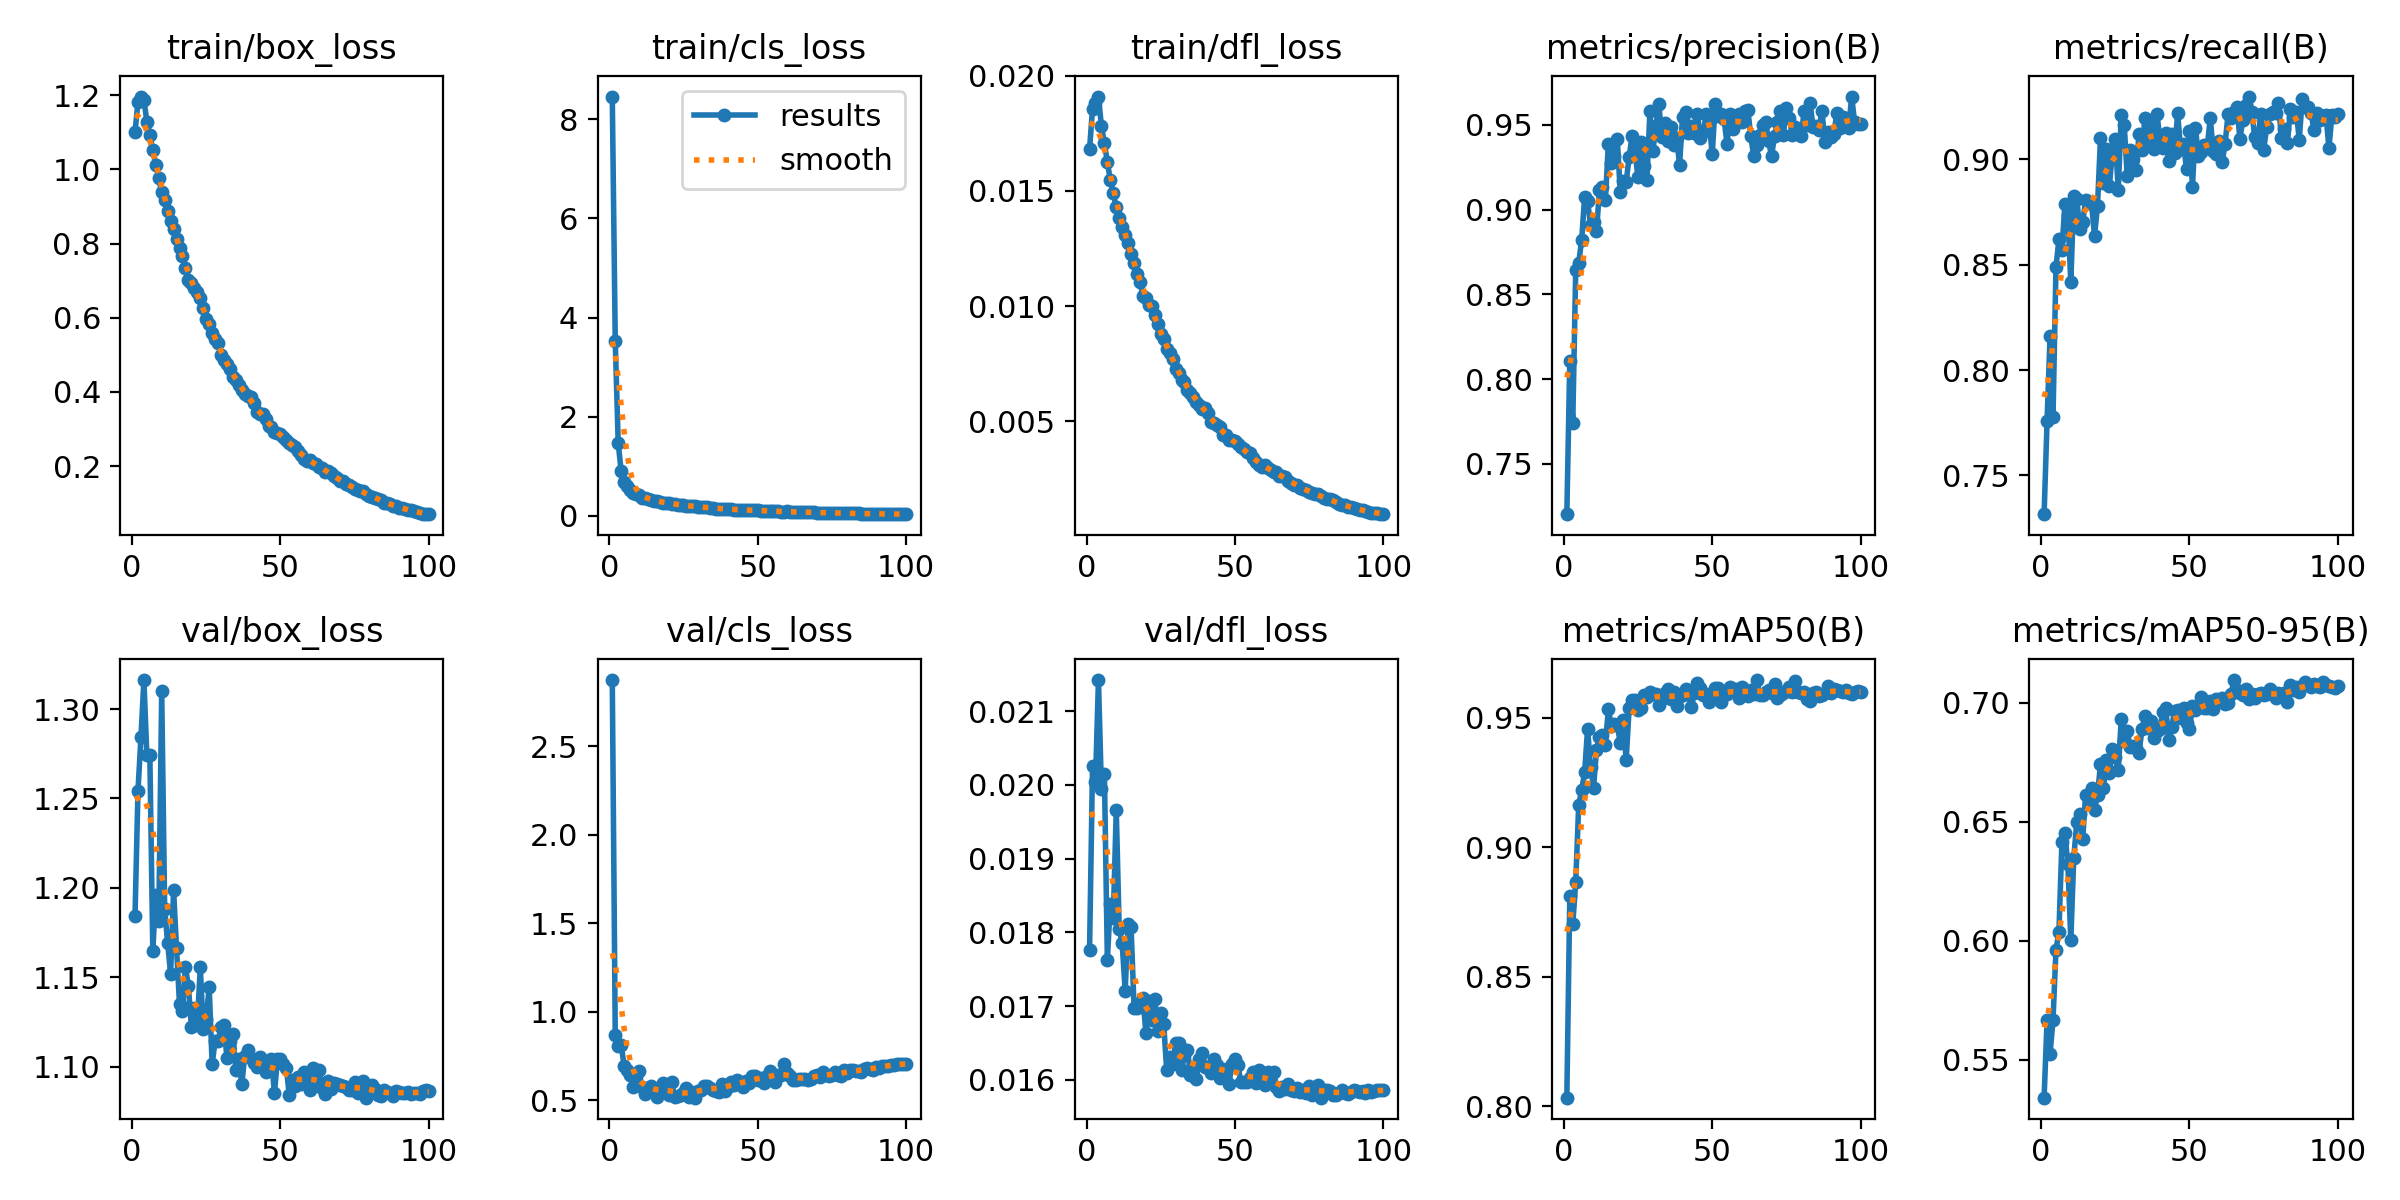

Data behind this chart, as committed beside it:
epoch, time, train/box_loss, train/cls_loss, train/dfl_loss, metrics/precision(B), metrics/recall(B), metrics/mAP50(B), metrics/mAP50-95(B), val/box_loss, val/cls_loss, val/dfl_loss, lr/pg0, lr/pg1, lr/pg2
1, 35.92, 1.1, 8.461, 0.01682, 0.7203, 0.7316, 0.8033, 0.534, 1.184, 2.874, 0.01776, 0.0004744, 0.0004744, 0.0004744
2, 65.57, 1.182, 3.528, 0.01856, 0.8107, 0.7758, 0.881, 0.5667, 1.254, 0.8692, 0.02025, 0.0009414, 0.0009414, 0.0009414
3, 93.81, 1.196, 1.461, 0.01883, 0.7742, 0.8159, 0.8702, 0.5525, 1.284, 0.8053, 0.02004, 0.001399, 0.001399, 0.001399
4, 121.9, 1.188, 0.8959, 0.0191, 0.8646, 0.7777, 0.8866, 0.5666, 1.316, 0.812, 0.02142, 0.001387, 0.001387, 0.001387
5, 149.9, 1.128, 0.6897, 0.01782, 0.8687, 0.8488, 0.9163, 0.5962, 1.274, 0.6955, 0.01994, 0.001372, 0.001372, 0.001372
6, 177.8, 1.093, 0.5903, 0.01707, 0.8821, 0.8621, 0.9219, 0.6038, 1.275, 0.6733, 0.02015, 0.001358, 0.001358, 0.001358
7, 205.8, 1.053, 0.5192, 0.01626, 0.9077, 0.8569, 0.9289, 0.6413, 1.165, 0.6454, 0.01763, 0.001344, 0.001344, 0.001344
8, 233.7, 1.012, 0.4677, 0.01547, 0.9053, 0.8788, 0.9457, 0.6451, 1.196, 0.5746, 0.01839, 0.00133, 0.00133, 0.00133
9, 261.5, 0.9764, 0.4379, 0.01489, 0.8908, 0.8735, 0.9308, 0.6323, 1.182, 0.6369, 0.0182, 0.001316, 0.001316, 0.001316
10, 289.3, 0.9383, 0.4101, 0.01429, 0.8928, 0.8416, 0.923, 0.6002, 1.31, 0.6658, 0.01966, 0.001302, 0.001302, 0.001302
11, 317.9, 0.9169, 0.3669, 0.01384, 0.8874, 0.8825, 0.9375, 0.6348, 1.188, 0.5774, 0.01804, 0.001288, 0.001288, 0.001288
12, 345.9, 0.8876, 0.3557, 0.01345, 0.9115, 0.8814, 0.9427, 0.6497, 1.169, 0.5357, 0.01785, 0.001273, 0.001273, 0.001273
13, 373.7, 0.8616, 0.3389, 0.01307, 0.9135, 0.867, 0.9433, 0.6531, 1.152, 0.5685, 0.01721, 0.001259, 0.001259, 0.001259
14, 401.6, 0.8393, 0.3227, 0.01272, 0.9058, 0.8702, 0.9395, 0.6427, 1.199, 0.5825, 0.01812, 0.001245, 0.001245, 0.001245
15, 429.4, 0.8132, 0.3059, 0.01227, 0.9389, 0.8806, 0.9533, 0.6611, 1.166, 0.5543, 0.01807, 0.001231, 0.001231, 0.001231
16, 457.3, 0.7894, 0.3019, 0.01189, 0.9277, 0.8795, 0.9468, 0.6573, 1.135, 0.5201, 0.01698, 0.001217, 0.001217, 0.001217
17, 485.1, 0.7672, 0.279, 0.01139, 0.9318, 0.8787, 0.9474, 0.664, 1.131, 0.5427, 0.01697, 0.001203, 0.001203, 0.001203
18, 513.1, 0.7333, 0.2658, 0.01103, 0.9417, 0.8637, 0.9471, 0.655, 1.156, 0.5962, 0.01704, 0.001189, 0.001189, 0.001189
19, 540.9, 0.7014, 0.255, 0.01043, 0.9107, 0.878, 0.9403, 0.661, 1.145, 0.5807, 0.01711, 0.001174, 0.001174, 0.001174
20, 569.1, 0.6939, 0.2524, 0.01035, 0.9172, 0.9101, 0.9489, 0.6741, 1.122, 0.5295, 0.01663, 0.00116, 0.00116, 0.00116
21, 596.9, 0.6809, 0.243, 0.01005, 0.9164, 0.8886, 0.9336, 0.664, 1.133, 0.6028, 0.01707, 0.001146, 0.001146, 0.001146
22, 624.6, 0.6706, 0.2462, 0.01001, 0.931, 0.9047, 0.9537, 0.676, 1.123, 0.5183, 0.01681, 0.001132, 0.001132, 0.001132
23, 652.3, 0.6522, 0.2234, 0.0096, 0.9437, 0.8874, 0.9568, 0.6704, 1.156, 0.5261, 0.0171, 0.001118, 0.001118, 0.001118
24, 679.9, 0.6274, 0.2161, 0.00924, 0.9337, 0.9033, 0.9569, 0.6803, 1.121, 0.5301, 0.01666, 0.001104, 0.001104, 0.001104
25, 707.6, 0.5968, 0.2134, 0.00878, 0.9191, 0.9099, 0.953, 0.6772, 1.127, 0.5407, 0.01691, 0.001089, 0.001089, 0.001089
26, 735.3, 0.583, 0.2048, 0.00855, 0.9397, 0.8854, 0.9537, 0.6717, 1.145, 0.5702, 0.01676, 0.001075, 0.001075, 0.001075
27, 762.9, 0.5582, 0.1951, 0.00814, 0.926, 0.9211, 0.9586, 0.6931, 1.101, 0.5199, 0.01613, 0.001061, 0.001061, 0.001061
28, 790.6, 0.5415, 0.1903, 0.00795, 0.9177, 0.9165, 0.9579, 0.6837, 1.114, 0.5459, 0.01631, 0.001047, 0.001047, 0.001047
29, 819.2, 0.5312, 0.1867, 0.00772, 0.958, 0.8923, 0.9598, 0.6881, 1.114, 0.5153, 0.01622, 0.001033, 0.001033, 0.001033
30, 847.1, 0.5006, 0.1717, 0.00728, 0.9345, 0.9043, 0.959, 0.6814, 1.122, 0.5518, 0.0165, 0.001019, 0.001019, 0.001019
31, 874.9, 0.4874, 0.1755, 0.00709, 0.9494, 0.9003, 0.9592, 0.6817, 1.123, 0.56, 0.0165, 0.001005, 0.001005, 0.001005
32, 902.9, 0.4745, 0.1741, 0.0068, 0.9623, 0.8952, 0.955, 0.6808, 1.105, 0.5837, 0.01613, 0.0009904, 0.0009904, 0.0009904
33, 930.8, 0.4614, 0.1677, 0.00671, 0.9431, 0.912, 0.9571, 0.679, 1.114, 0.5828, 0.01634, 0.0009763, 0.0009763, 0.0009763
34, 958.6, 0.4404, 0.1574, 0.00636, 0.9515, 0.9043, 0.9593, 0.6889, 1.118, 0.5725, 0.01641, 0.0009621, 0.0009621, 0.0009621
35, 986.5, 0.4327, 0.1538, 0.00621, 0.9403, 0.9198, 0.961, 0.6944, 1.098, 0.5613, 0.01607, 0.000948, 0.000948, 0.000948
36, 1014, 0.4176, 0.1449, 0.00605, 0.9491, 0.9075, 0.957, 0.6894, 1.104, 0.5512, 0.01616, 0.0009339, 0.0009339, 0.0009339
37, 1042, 0.4066, 0.145, 0.00584, 0.9384, 0.9173, 0.9599, 0.6921, 1.09, 0.5501, 0.01601, 0.0009197, 0.0009197, 0.0009197
38, 1071, 0.3933, 0.1436, 0.00572, 0.9424, 0.9052, 0.9545, 0.6852, 1.106, 0.5939, 0.01628, 0.0009056, 0.0009056, 0.0009056
39, 1098, 0.389, 0.1436, 0.00555, 0.9266, 0.9217, 0.9584, 0.6882, 1.109, 0.5531, 0.01637, 0.0008914, 0.0008914, 0.0008914
40, 1126, 0.3874, 0.1339, 0.00559, 0.9545, 0.9105, 0.9586, 0.6889, 1.105, 0.573, 0.01617, 0.0008773, 0.0008773, 0.0008773
41, 1154, 0.3714, 0.1319, 0.00535, 0.9575, 0.9056, 0.961, 0.6959, 1.102, 0.603, 0.01618, 0.0008631, 0.0008631, 0.0008631
42, 1182, 0.346, 0.1233, 0.00496, 0.9451, 0.9125, 0.9592, 0.6978, 1.1, 0.5868, 0.0161, 0.000849, 0.000849, 0.000849
43, 1210, 0.3407, 0.1213, 0.00491, 0.9495, 0.8991, 0.9542, 0.6841, 1.105, 0.6138, 0.01628, 0.0008348, 0.0008348, 0.0008348
44, 1237, 0.3407, 0.1215, 0.00485, 0.945, 0.9122, 0.9594, 0.6897, 1.101, 0.5968, 0.0162, 0.0008207, 0.0008207, 0.0008207
45, 1265, 0.3282, 0.1215, 0.00473, 0.9567, 0.9031, 0.9635, 0.6965, 1.097, 0.5754, 0.01603, 0.0008065, 0.0008065, 0.0008065
46, 1293, 0.3076, 0.1106, 0.00438, 0.9424, 0.922, 0.9616, 0.6968, 1.101, 0.6096, 0.01612, 0.0007924, 0.0007924, 0.0007924
47, 1321, 0.3051, 0.1174, 0.00439, 0.9459, 0.9049, 0.9587, 0.6935, 1.104, 0.5968, 0.01615, 0.0007782, 0.0007782, 0.0007782
48, 1349, 0.2921, 0.1116, 0.00417, 0.9566, 0.9074, 0.9593, 0.6978, 1.085, 0.6373, 0.01595, 0.0007641, 0.0007641, 0.0007641
49, 1377, 0.2904, 0.1099, 0.00418, 0.9517, 0.8955, 0.9562, 0.6913, 1.104, 0.6394, 0.01621, 0.0007499, 0.0007499, 0.0007499
50, 1405, 0.2861, 0.1063, 0.00412, 0.9326, 0.9134, 0.9578, 0.6887, 1.104, 0.6136, 0.01629, 0.0007358, 0.0007358, 0.0007358
51, 1432, 0.279, 0.1043, 0.004, 0.9624, 0.887, 0.9612, 0.6986, 1.101, 0.6281, 0.0162, 0.0007216, 0.0007216, 0.0007216
52, 1460, 0.2694, 0.1013, 0.00387, 0.955, 0.9152, 0.9613, 0.6968, 1.099, 0.5961, 0.01597, 0.0007075, 0.0007075, 0.0007075
53, 1488, 0.2634, 0.09723, 0.00379, 0.9566, 0.9018, 0.9561, 0.6987, 1.084, 0.6365, 0.01597, 0.0006934, 0.0006934, 0.0006934
54, 1516, 0.2569, 0.09647, 0.00365, 0.9534, 0.9034, 0.9596, 0.7021, 1.092, 0.6664, 0.01597, 0.0006792, 0.0006792, 0.0006792
55, 1544, 0.2527, 0.09456, 0.00361, 0.9388, 0.9069, 0.9591, 0.6977, 1.089, 0.6518, 0.01603, 0.0006651, 0.0006651, 0.0006651
56, 1572, 0.2395, 0.08998, 0.00342, 0.9565, 0.906, 0.962, 0.6978, 1.094, 0.6034, 0.01611, 0.0006509, 0.0006509, 0.0006509
57, 1600, 0.2301, 0.08636, 0.00324, 0.9477, 0.9198, 0.9609, 0.7005, 1.09, 0.6449, 0.01596, 0.0006368, 0.0006368, 0.0006368
58, 1627, 0.218, 0.08323, 0.00308, 0.9547, 0.9038, 0.9611, 0.6974, 1.097, 0.6422, 0.01613, 0.0006226, 0.0006226, 0.0006226
59, 1655, 0.2151, 0.08034, 0.00301, 0.9563, 0.9027, 0.9576, 0.7014, 1.094, 0.7039, 0.0161, 0.0006085, 0.0006085, 0.0006085
60, 1683, 0.2174, 0.088, 0.00308, 0.9516, 0.9085, 0.9617, 0.7009, 1.087, 0.6544, 0.01593, 0.0005943, 0.0005943, 0.0005943
... 40 more rows
